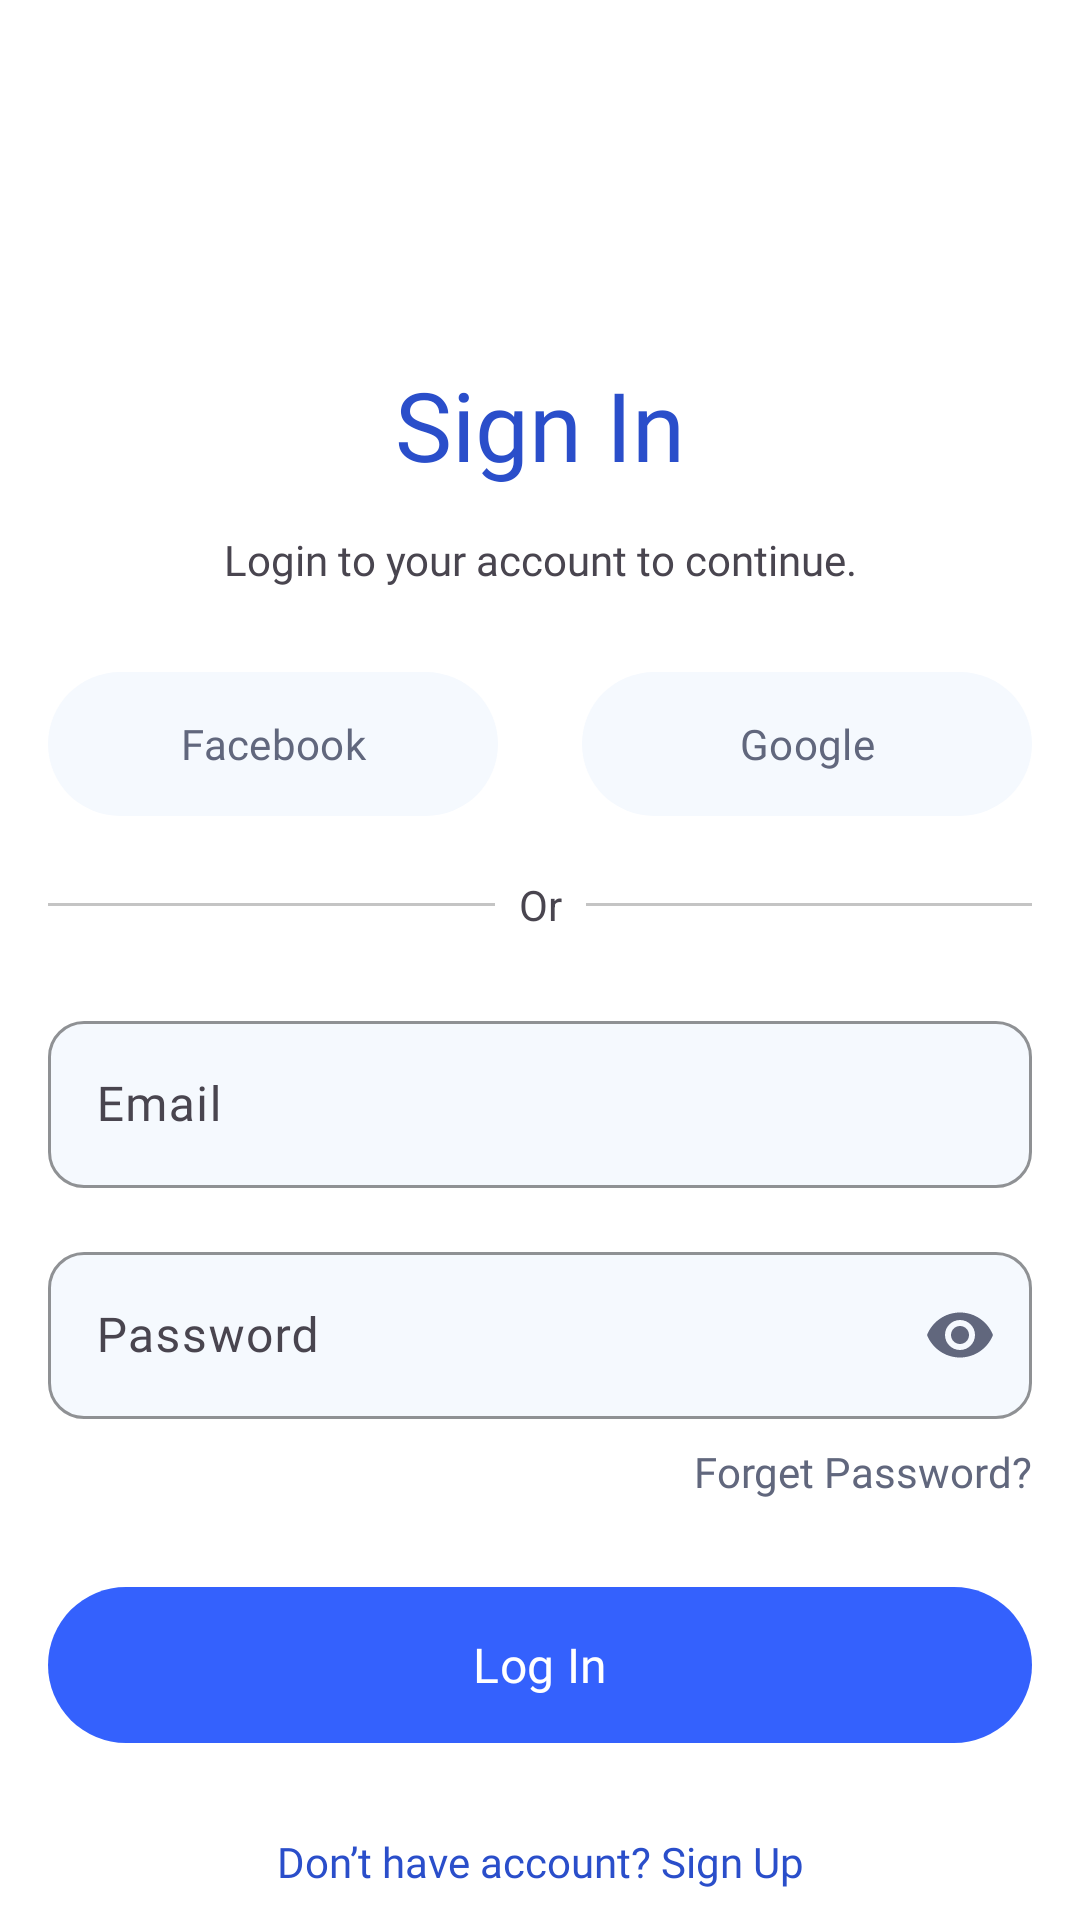

Reconstruct the res/layout file that produces this screen, plus the resources it refers to.
<!-- AndroidManifest.xml: application theme Theme.KursusHub -->
<!-- res/layout/activity_login.xml -->
<?xml version="1.0" encoding="utf-8"?>
<androidx.constraintlayout.widget.ConstraintLayout xmlns:android="http://schemas.android.com/apk/res/android"
    xmlns:app="http://schemas.android.com/apk/res-auto"
    xmlns:tools="http://schemas.android.com/tools"
    android:id="@+id/main"
    android:layout_width="match_parent"
    android:layout_height="match_parent"
    tools:context=".ui.auth.login.LoginActivity">

    <TextView
        android:id="@+id/tvSignIn"
        android:layout_width="wrap_content"
        android:layout_height="wrap_content"
        android:layout_marginTop="120dp"
        android:layout_marginStart="16dp"
        android:layout_marginEnd="16dp"
        android:fontFamily="@font/poppins_semibold"
        android:text="Sign In"
        android:textColor="@color/blueText"
        android:textSize="32dp"
        app:layout_constraintTop_toTopOf="parent"
        app:layout_constraintStart_toStartOf="parent"
        app:layout_constraintEnd_toEndOf="parent" />

    <TextView
        android:id="@+id/tvSubSignIn"
        android:layout_width="wrap_content"
        android:layout_height="wrap_content"
        android:layout_marginTop="14dp"
        android:layout_marginStart="16dp"
        android:layout_marginEnd="16dp"
        android:fontFamily="@font/poppins"
        android:text="Login to your account to continue."
        android:textAlignment="center"
        android:textSize="14sp"
        app:layout_constraintTop_toBottomOf="@id/tvSignIn"
        app:layout_constraintStart_toStartOf="parent"
        app:layout_constraintEnd_toEndOf="parent" />

    <com.google.android.material.button.MaterialButton
        android:id="@+id/btnFacebook"
        android:layout_width="0dp"
        android:layout_height="56dp"
        android:layout_marginTop="24dp"
        android:layout_marginStart="16dp"
        android:layout_marginEnd="12dp"
        android:fontFamily="@font/poppins_semibold"
        android:text="Facebook"
        android:textColor="@color/grayText"
        android:textSize="14sp"
        app:backgroundTint="@color/grayBackground"
        app:icon="@drawable/ic_baseline_facebook"

        app:iconTint="@null"
        app:layout_constraintTop_toBottomOf="@id/tvSubSignIn"
        app:layout_constraintStart_toStartOf="parent"
        app:layout_constraintEnd_toStartOf="@id/btnGoogle" />

    <com.google.android.material.button.MaterialButton
        android:id="@+id/btnGoogle"
        android:layout_width="0dp"
        android:layout_height="56dp"
        android:layout_marginTop="24dp"
        android:layout_marginStart="16dp"
        android:layout_marginEnd="16dp"
        android:fontFamily="@font/poppins_semibold"
        android:text="Google"
        android:textSize="14sp"
        android:textColor="@color/grayText"
        app:backgroundTint="@color/grayBackground"
        app:icon="@drawable/ic_baseline_google"
        app:iconTint="@null"
        app:layout_constraintTop_toBottomOf="@id/tvSubSignIn"
        app:layout_constraintStart_toEndOf="@id/btnFacebook"
        app:layout_constraintEnd_toEndOf="parent" />

    <View
        android:id="@+id/dividerOne"
        android:layout_width="0dp"
        android:layout_height="1dp"
        android:layout_marginStart="16dp"
        android:layout_marginEnd="8dp"
        android:background="#C4C4C4"
        app:layout_constraintBottom_toBottomOf="@+id/textView"
        app:layout_constraintEnd_toStartOf="@id/textView"
        app:layout_constraintStart_toStartOf="parent"
        app:layout_constraintTop_toTopOf="@id/textView" />

    <TextView
        android:id="@+id/textView"
        android:layout_width="wrap_content"
        android:layout_height="wrap_content"
        android:layout_marginTop="16dp"
        android:text="Or"
        app:layout_constraintTop_toBottomOf="@id/btnFacebook"
        app:layout_constraintStart_toEndOf="@id/dividerOne"
        app:layout_constraintEnd_toStartOf="@id/dividerTwo" />

    <View
        android:id="@+id/dividerTwo"
        android:layout_width="0dp"
        android:layout_height="1dp"
        android:layout_marginStart="8dp"
        android:layout_marginEnd="16dp"
        android:background="#C4C4C4"
        app:layout_constraintBottom_toBottomOf="@+id/textView"
        app:layout_constraintEnd_toEndOf="parent"
        app:layout_constraintStart_toEndOf="@id/textView"
        app:layout_constraintTop_toTopOf="@id/textView" />

    <com.google.android.material.textfield.TextInputLayout
        android:id="@+id/emailInputLayout"
        android:layout_width="0dp"
        android:layout_height="wrap_content"
        android:layout_marginTop="24dp"
        android:layout_marginStart="16dp"
        android:layout_marginEnd="16dp"
        app:layout_constraintTop_toBottomOf="@id/textView"
        app:layout_constraintStart_toStartOf="parent"
        app:layout_constraintEnd_toEndOf="parent"
        app:boxCornerRadiusTopStart="12dp"
        app:boxCornerRadiusTopEnd="12dp"
        app:boxCornerRadiusBottomStart="12dp"
        app:boxCornerRadiusBottomEnd="12dp"
        app:boxStrokeWidth="1dp"
        app:boxStrokeColor="@color/grayBackground"
        app:boxBackgroundColor="@color/grayBackground">

        <com.google.android.material.textfield.TextInputEditText
            android:id="@+id/etEmail"
            android:layout_width="match_parent"
            android:layout_height="wrap_content"
            android:hint="Email"
            android:inputType="textEmailAddress"
            android:fontFamily="@font/poppins"
            android:textColor="@color/black"
            android:textColorHint="@color/grayText" />
    </com.google.android.material.textfield.TextInputLayout>

    <com.google.android.material.textfield.TextInputLayout
        android:id="@+id/passwordInputLayout"
        android:layout_width="0dp"
        android:layout_height="wrap_content"
        android:layout_marginTop="16dp"
        android:layout_marginStart="16dp"
        android:layout_marginEnd="16dp"
        app:layout_constraintTop_toBottomOf="@id/emailInputLayout"
        app:layout_constraintStart_toStartOf="parent"
        app:layout_constraintEnd_toEndOf="parent"
        app:boxCornerRadiusTopStart="12dp"
        app:boxCornerRadiusTopEnd="12dp"
        app:boxCornerRadiusBottomStart="12dp"
        app:boxCornerRadiusBottomEnd="12dp"
        app:endIconMode="password_toggle"
        app:endIconTint="@color/grayText"
        app:boxStrokeWidth="1dp"
        app:boxStrokeColor="@color/grayBackground"
        app:boxBackgroundColor="@color/grayBackground">

        <com.google.android.material.textfield.TextInputEditText
            android:id="@+id/etPassword"
            android:layout_width="match_parent"
            android:layout_height="wrap_content"
            android:hint="Password"
            android:inputType="textPassword"
            android:fontFamily="@font/poppins"
            android:textColor="@color/black"
            android:textColorHint="@color/grayText" />
    </com.google.android.material.textfield.TextInputLayout>

    <TextView
        android:id="@+id/tvForgetPassword"
        android:layout_width="wrap_content"
        android:layout_height="wrap_content"
        android:layout_marginTop="8dp"
        android:layout_marginEnd="16dp"
        android:fontFamily="@font/poppins"
        android:text="Forget Password?"
        android:textColor="@color/grayText"
        app:layout_constraintTop_toBottomOf="@id/passwordInputLayout"
        app:layout_constraintEnd_toEndOf="parent"
        app:layout_constraintStart_toStartOf="parent"
        app:layout_constraintHorizontal_bias="1" />

    <com.google.android.material.button.MaterialButton
        android:id="@+id/btnLogIn"
        android:layout_width="0dp"
        android:layout_height="60dp"
        android:layout_marginTop="25dp"
        android:layout_marginStart="16dp"
        android:layout_marginEnd="16dp"
        android:fontFamily="@font/poppins_semibold"
        android:text="Log In"
        android:textSize="16sp"
        app:layout_constraintTop_toBottomOf="@id/tvForgetPassword"
        app:layout_constraintStart_toStartOf="parent"
        app:layout_constraintEnd_toEndOf="parent"
        app:backgroundTint="@color/blueButton" />

    <TextView
        android:id="@+id/tvSignUp"
        android:layout_width="wrap_content"
        android:layout_height="wrap_content"
        android:layout_marginTop="16dp"
        android:fontFamily="@font/poppins"
        android:text="Don’t have account? Sign Up"
        android:textColor="@color/blueText"
        android:textSize="14sp"
        app:layout_constraintTop_toBottomOf="@id/btnLogIn"
        app:layout_constraintStart_toStartOf="parent"
        app:layout_constraintEnd_toEndOf="parent"
        app:layout_constraintBottom_toBottomOf="parent" />

</androidx.constraintlayout.widget.ConstraintLayout>
<!-- resources referenced by this layout -->
<resources>
  <color name="black">#FF000000</color>
  <color name="blueButton">#3461FD</color>
  <color name="blueText">#2A4ECA</color>
  <color name="grayBackground">#F5F9FE</color>
  <color name="grayText">#61677D</color>
  <style name="Theme.KursusHub" parent="Base.Theme.KursusHub" />
  <style name="Base.Theme.KursusHub" parent="Theme.Material3.DayNight.NoActionBar">
          <item name="android:colorBackground">@color/white</item>
      </style>
  <color name="white">#FFFFFFFF</color>
</resources>
